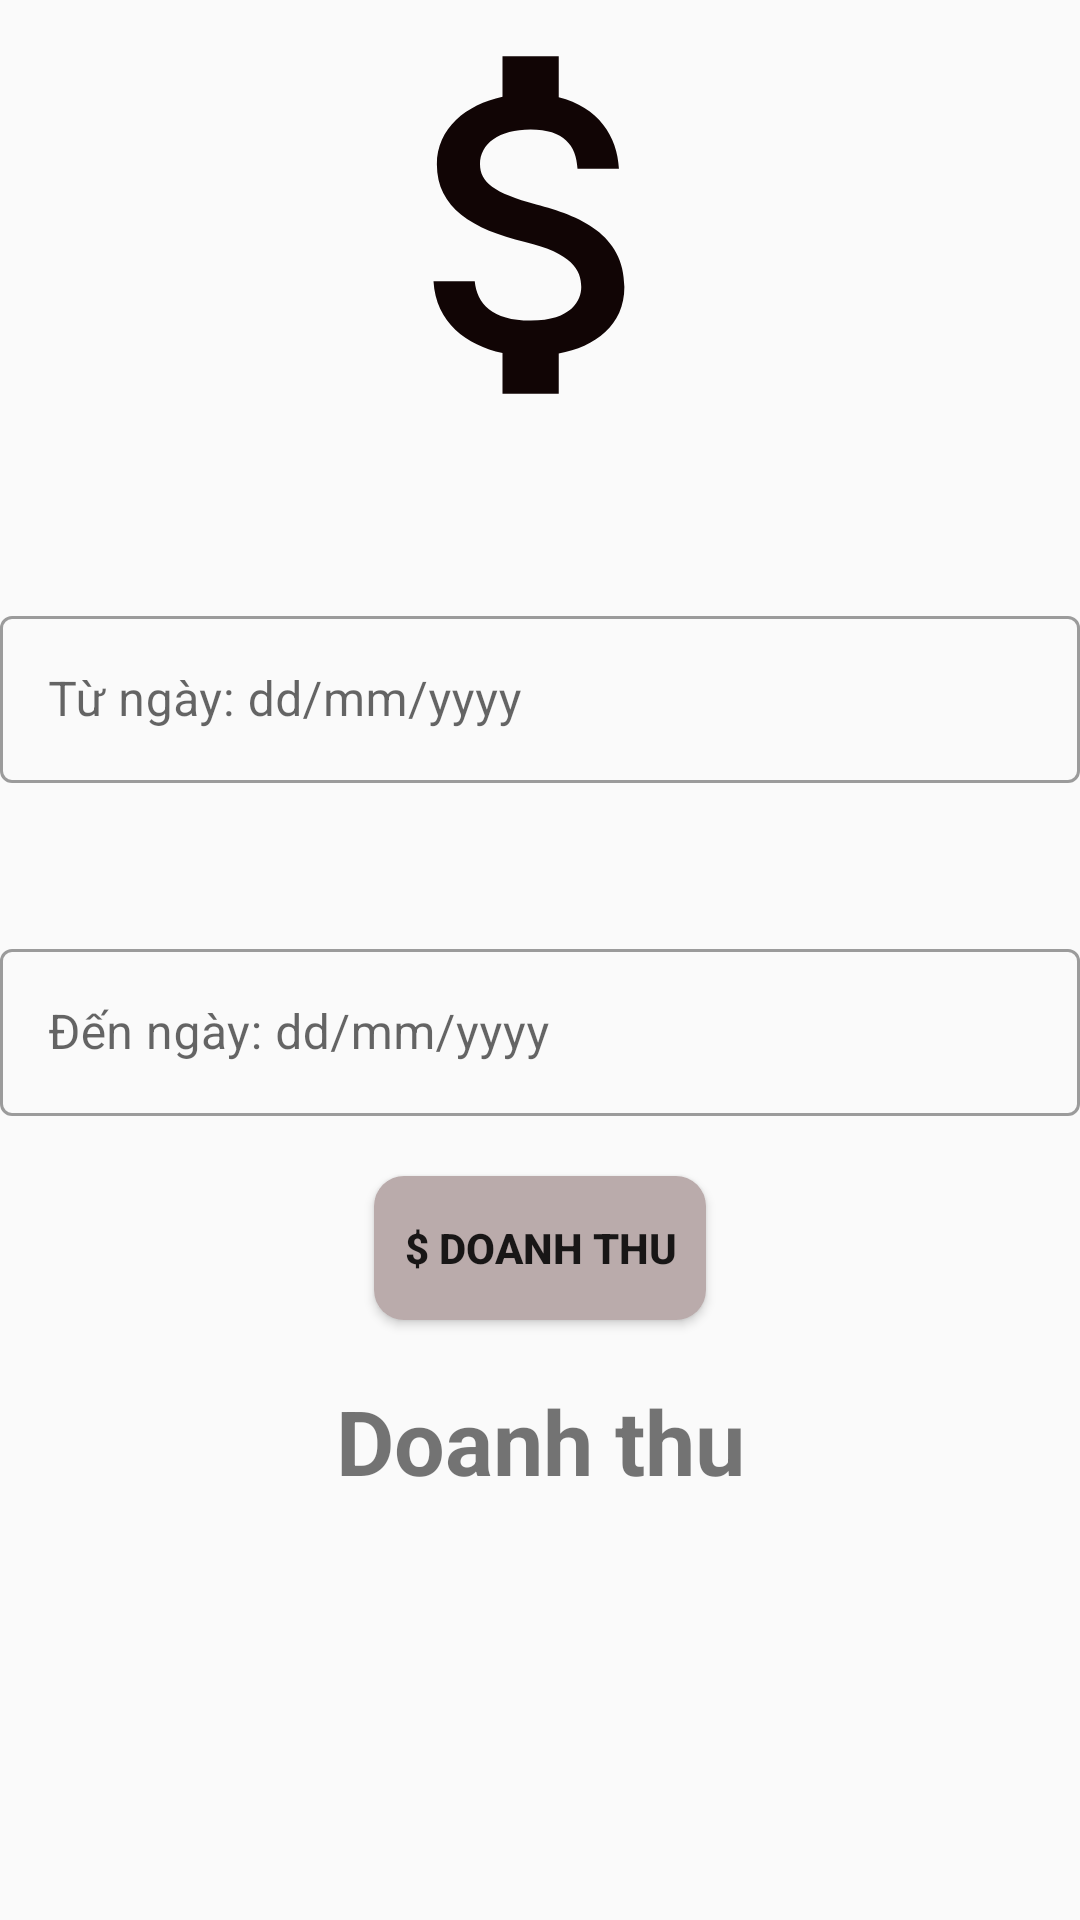

Layout XML and referenced resources for this Android screen:
<!-- AndroidManifest.xml: application theme Theme.Duanmaunhuonghvph29406 -->
<!-- res/layout/fragment_doanh_thu.xml -->
<?xml version="1.0" encoding="utf-8"?>
<LinearLayout xmlns:android="http://schemas.android.com/apk/res/android"
    xmlns:tools="http://schemas.android.com/tools"
    android:layout_width="match_parent"
    android:layout_height="match_parent"
    android:layout_margin="20dp"
    android:orientation="vertical"
    tools:context=".Fragment.fragment_doanh_thu">
    <ImageView
        android:layout_gravity="center"
        android:layout_width="150dp"
        android:layout_height="150dp"
        android:src="@drawable/ic_baseline_attach_money_24"/>

    
        <com.google.android.material.textfield.TextInputLayout
            android:layout_marginTop="50dp"
            android:layout_width="match_parent"
            android:hint="Từ ngày: dd/mm/yyyy"
            style="@style/Widget.MaterialComponents.TextInputLayout.OutlinedBox"
            android:layout_height="wrap_content">
            <com.google.android.material.textfield.TextInputEditText
                android:id="@+id/fagment_doanhThu_tuNgay"
                android:layout_width="match_parent"
                android:layout_height="wrap_content"/>
        </com.google.android.material.textfield.TextInputLayout>
    <com.google.android.material.textfield.TextInputLayout
        android:layout_marginTop="50dp"
        android:layout_width="match_parent"
        android:hint="Đến ngày: dd/mm/yyyy"
        style="@style/Widget.MaterialComponents.TextInputLayout.OutlinedBox"
        android:layout_height="wrap_content">
        <com.google.android.material.textfield.TextInputEditText
            android:id="@+id/fragment_doanhThu_denNgay"
            android:layout_width="match_parent"
            android:layout_height="wrap_content"/>
    </com.google.android.material.textfield.TextInputLayout>
    <Button
        android:id="@+id/fragment_doanhThu_tinh"
        android:padding="10dp"
        android:textStyle="bold"
        android:layout_marginTop="20dp"
        android:layout_width="wrap_content"
        android:layout_height="wrap_content"
        android:text="$ doanh thu"
        android:background="@drawable/buttom_backgroup"
        android:layout_gravity="center"/>
    <TextView
        android:id="@+id/fragment_doanhThu_Tien"
        android:layout_width="match_parent"
        android:layout_height="wrap_content"
        android:layout_marginTop="20dp"
        android:text="Doanh thu"
        android:textSize="30dp"
        android:textStyle="bold"
        android:gravity="center"/>

</LinearLayout>
<!-- resources referenced by this layout -->
<resources>
  <!-- drawable buttom_backgroup (drawable) -->
  <?xml version="1.0" encoding="utf-8"?>
  <selector xmlns:android="http://schemas.android.com/apk/res/android">
      <item android:state_pressed="true"
          android:drawable="@drawable/custom_buttom_click"/>
      <item android:drawable="@drawable/custom_butom"/>
  </selector>
  <!-- drawable ic_baseline_attach_money_24 (drawable) -->
  <vector android:alpha="0.99" android:height="24dp"
      android:tint="#0E0202" android:viewportHeight="24"
      android:viewportWidth="24" android:width="24dp" xmlns:android="http://schemas.android.com/apk/res/android">
      <path android:fillColor="@android:color/white" android:pathData="M11.8,10.9c-2.27,-0.59 -3,-1.2 -3,-2.15 0,-1.09 1.01,-1.85 2.7,-1.85 1.78,0 2.44,0.85 2.5,2.1h2.21c-0.07,-1.72 -1.12,-3.3 -3.21,-3.81V3h-3v2.16c-1.94,0.42 -3.5,1.68 -3.5,3.61 0,2.31 1.91,3.46 4.7,4.13 2.5,0.6 3,1.48 3,2.41 0,0.69 -0.49,1.79 -2.7,1.79 -2.06,0 -2.87,-0.92 -2.98,-2.1h-2.2c0.12,2.19 1.76,3.42 3.68,3.83V21h3v-2.15c1.95,-0.37 3.5,-1.5 3.5,-3.55 0,-2.84 -2.43,-3.81 -4.7,-4.4z"/>
  </vector>
  <style name="Theme.Duanmaunhuonghvph29406" parent="Theme.MaterialComponents.DayNight.NoActionBar.Bridge">
          
          <item name="colorPrimary">@color/purple_500</item>
          <item name="colorPrimaryVariant">@color/purple_700</item>
          <item name="colorOnPrimary">@color/white</item>
          
          <item name="colorSecondary">@color/teal_200</item>
          <item name="colorSecondaryVariant">@color/teal_700</item>
          <item name="colorOnSecondary">@color/black</item>
          
          <item name="android:statusBarColor">?attr/colorPrimaryVariant</item>
          
      </style>
  <!-- drawable custom_buttom_click (drawable) -->
  <?xml version="1.0" encoding="utf-8"?>
  <shape android:shape="rectangle" xmlns:android="http://schemas.android.com/apk/res/android">
      <solid android:color="#DA1E1E"/>
      <corners android:radius="10dp"/>
  </shape>
  <!-- drawable custom_butom (drawable) -->
  <?xml version="1.0" encoding="utf-8"?>
  <shape xmlns:android="http://schemas.android.com/apk/res/android">
   <solid android:color="#BAABAB"/>
      <corners android:radius="10dp"/>
  </shape>
  <!-- not gathered from this repository: default colours our renderer supplied (Android Studio template values) -->
  <color name="purple_500">#FF6200EE</color>
  <color name="purple_700">#FF3700B3</color>
  <color name="teal_200">#FF03DAC5</color>
  <color name="teal_700">#FF018786</color>
  <color name="black">#FF000000</color>
  <color name="white">#FFFFFFFF</color>
</resources>
